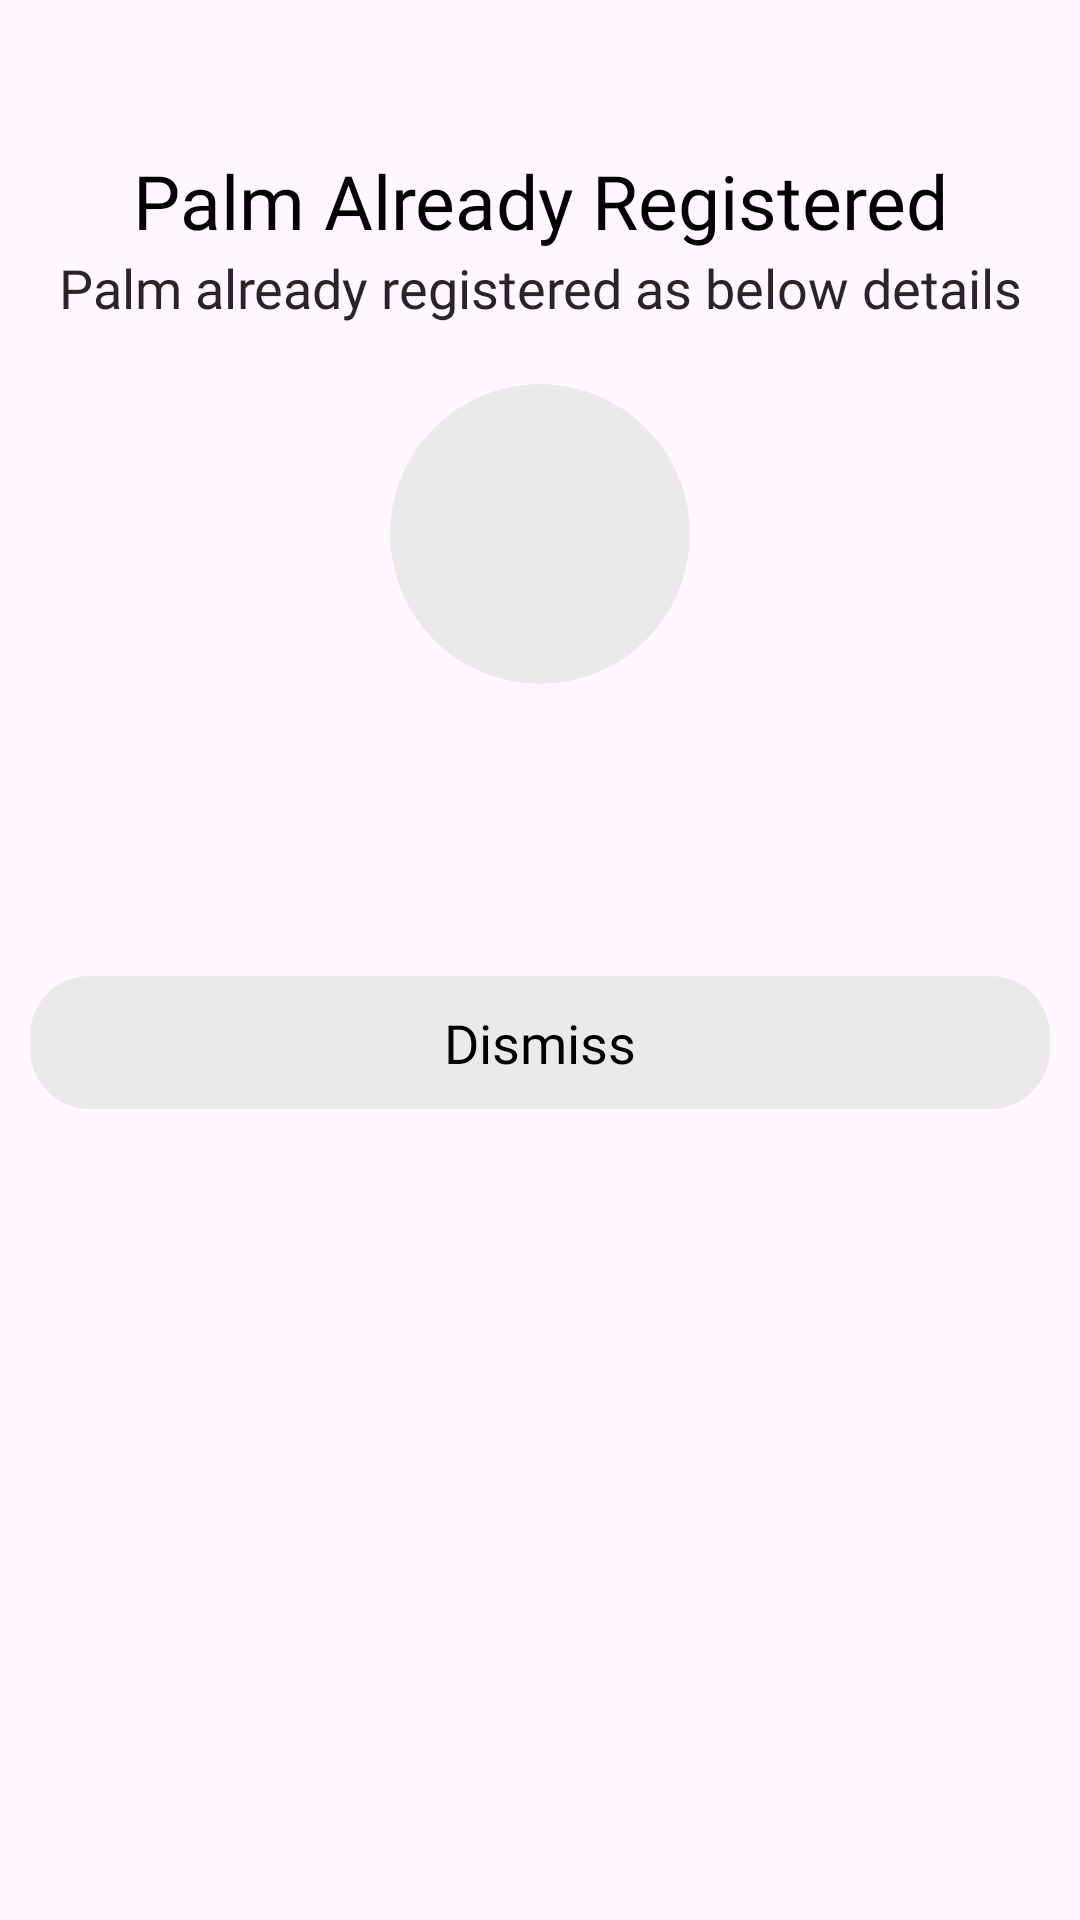

Layout XML and referenced resources for this Android screen:
<!-- AndroidManifest.xml: application theme Theme.LSPalmAttendance -->
<!-- res/layout/duplicate_palm_dialog.xml -->
<?xml version="1.0" encoding="utf-8"?>
<androidx.constraintlayout.widget.ConstraintLayout xmlns:android="http://schemas.android.com/apk/res/android"
    xmlns:app="http://schemas.android.com/apk/res-auto"
    android:layout_width="match_parent"
    android:layout_height="wrap_content"
    android:background="@drawable/bg_white_20"
    android:orientation="vertical"
    android:padding="10dp">

    <LinearLayout
        android:layout_width="match_parent"
        android:layout_height="match_parent"
        android:orientation="vertical"
        app:layout_constraintBottom_toBottomOf="parent"
        app:layout_constraintEnd_toEndOf="parent"
        app:layout_constraintStart_toStartOf="parent"
        app:layout_constraintTop_toTopOf="parent">

        <TextView
            android:layout_width="match_parent"
            android:layout_height="wrap_content"
            android:layout_marginTop="40dp"
            android:fontFamily="@font/montserrat_semi_bold"
            android:gravity="center"
            android:text="@string/palm_already_registered"
            android:textColor="@color/black"
            android:textSize="25sp" />

        <TextView
            android:layout_width="match_parent"
            android:layout_height="wrap_content"
            android:fontFamily="@font/montserrat_regular"
            android:gravity="center"
            android:text="@string/palm_already_registered_info"
            android:textColor="@color/light_black"
            android:textSize="18sp" />

        <LinearLayout
            android:id="@+id/llImgBG"
            android:layout_width="100dp"
            android:layout_height="100dp"
            android:layout_gravity="center"
            android:layout_marginTop="20dp"
            android:background="@drawable/bg_plam_not_recognized_55"
            android:gravity="center"
            android:orientation="vertical"
            android:padding="3dp">

            <com.google.android.material.imageview.ShapeableImageView
                android:id="@+id/ivStudent"
                android:layout_width="match_parent"
                android:layout_height="match_parent"
                app:shapeAppearance="@style/CornerRadius_20" />
        </LinearLayout>

        <TextView
            android:id="@+id/tvName"
            android:layout_width="match_parent"
            android:layout_height="wrap_content"
            android:layout_marginTop="10dp"
            android:ellipsize="end"
            android:fontFamily="@font/montserrat_semi_bold"
            android:gravity="center"
            android:maxLines="4"
            android:textColor="@color/black"
            android:textSize="20sp"
            android:textStyle="bold" />

        <TextView
            android:id="@+id/tvClassSec"
            android:layout_width="match_parent"
            android:layout_height="wrap_content"
            android:ellipsize="end"
            android:fontFamily="@font/montserrat_semi_bold"
            android:gravity="center"
            android:maxLines="2"
            android:textColor="@color/dark_gray"
            android:textSize="15sp" />

        <TextView
            android:id="@+id/tvDismiss"
            android:layout_width="match_parent"
            android:layout_height="wrap_content"
            android:layout_marginTop="40dp"
            android:background="@drawable/ripple_effect_gray_20"
            android:fontFamily="@font/montserrat_semi_bold"
            android:gravity="center"
            android:paddingTop="10dp"
            android:paddingBottom="10dp"
            android:text="@string/dismiss"
            android:textColor="@color/black"
            android:textSize="18sp" />
    </LinearLayout>
</androidx.constraintlayout.widget.ConstraintLayout>
<!-- resources referenced by this layout -->
<resources>
  <color name="black">#FF000000</color>
  <color name="dark_gray">#5C5C5C</color>
  <color name="light_black">#272525</color>
  <!-- drawable bg_plam_not_recognized_55 (drawable) -->
  <?xml version="1.0" encoding="utf-8"?>
  <shape xmlns:android="http://schemas.android.com/apk/res/android">
      <solid android:color="@color/thin_gray" />
  
      <corners
          android:radius="55dp" />
  </shape>
  <!-- drawable ripple_effect_gray_20 (drawable) -->
  <?xml version="1.0" encoding="utf-8"?>
  <ripple xmlns:android="http://schemas.android.com/apk/res/android"
      android:color="@color/gray">
  
      <item android:id="@android:id/mask">
          <shape android:shape="rectangle">
              <solid android:color="@color/thin_gray" />
              <corners android:radius="20dp" />
          </shape>
      </item>
  
      <item android:drawable="@drawable/bg_thin_gray_20" />
  </ripple>
  <string name="dismiss">Dismiss</string>
  <string name="palm_already_registered">Palm Already Registered</string>
  <string name="palm_already_registered_info">Palm already registered as below details</string>
  <style name="CornerRadius_20" parent="">
          <item name="cornerFamilyTopLeft">rounded</item>
          <item name="cornerFamilyTopRight">rounded</item>
          <item name="cornerFamilyBottomLeft">rounded</item>
          <item name="cornerFamilyBottomRight">rounded</item>
          <item name="cornerSizeTopLeft">20%</item>
          <item name="cornerSizeTopRight">20%</item>
          <item name="cornerSizeBottomLeft">20%</item>
          <item name="cornerSizeBottomRight">20%</item>
      </style>
  <style name="Theme.LSPalmAttendance" parent="Base.Theme.LSPalmAttendance" />
  <color name="thin_gray">#EAEAEA</color>
  <color name="gray">#838282</color>
  <!-- drawable bg_thin_gray_20 (drawable) -->
  <?xml version="1.0" encoding="utf-8"?>
  <shape xmlns:android="http://schemas.android.com/apk/res/android">
      <solid android:color="@color/thin_gray" />
      <corners android:radius="20dp" />
  </shape>
  <style name="Base.Theme.LSPalmAttendance" parent="Theme.Material3.DayNight.NoActionBar">
          
          
      </style>
</resources>
